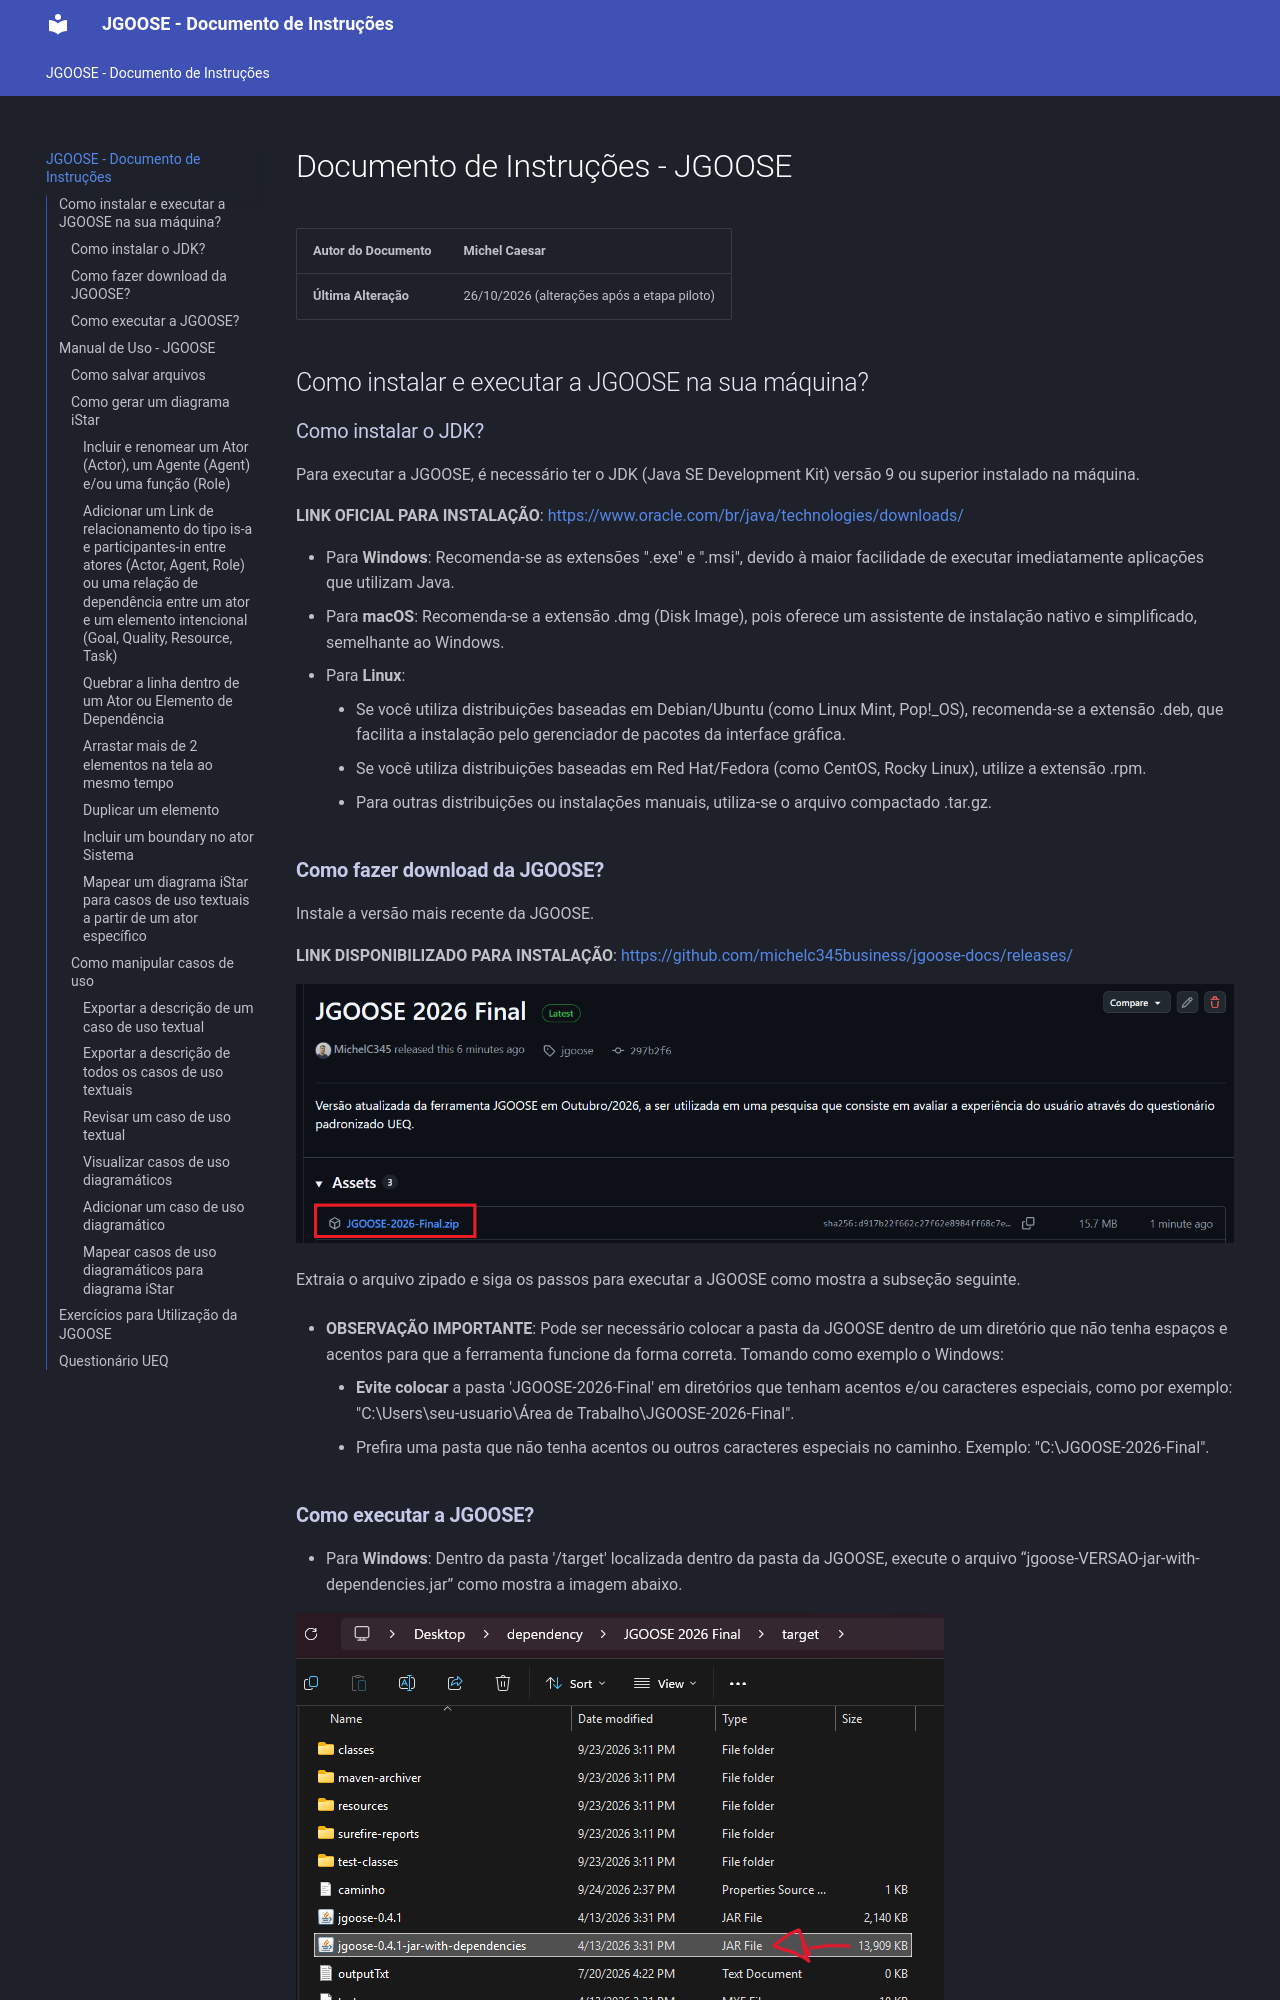

repository: michelc345business/jgoose-docs · page: doc-instrucoes/index.html · generator: mkdocs

# Documento de Instruções - JGOOSE

| **Autor do Documento** | Michel Caesar |
| --- | --- |
| **Última Alteração** | 26/10/2026 (alterações após a etapa piloto) |

## Como instalar e executar a JGOOSE na sua máquina?

### Como instalar o JDK?

Para executar a JGOOSE, é necessário ter o JDK (Java SE Development Kit) versão 9 ou superior instalado na máquina.

**LINK OFICIAL PARA INSTALAÇÃO**: [https://www.oracle.com/br/java/technologies/downloads/](https://www.oracle.com/br/java/technologies/downloads/)

* Para **Windows**: Recomenda-se as extensões ".exe" e ".msi", devido à maior facilidade de executar imediatamente aplicações que utilizam Java. Para o Linux, recomenda-se a extensão ".deb".
* Para **macOS**: Recomenda-se a extensão .dmg (Disk Image), pois oferece um assistente de instalação nativo e simplificado, semelhante ao Windows.
* Para **Linux**:
    * Se você utiliza distribuições baseadas em Debian/Ubuntu (como Linux Mint, Pop!_OS), recomenda-se a extensão .deb, que facilita a instalação pelo gerenciador de pacotes da interface gráfica.
    * Se você utiliza distribuições baseadas em Red Hat/Fedora (como CentOS, Rocky Linux), utilize a extensão .rpm.
    * Para outras distribuições ou instalações manuais, utiliza-se o arquivo compactado .tar.gz.
